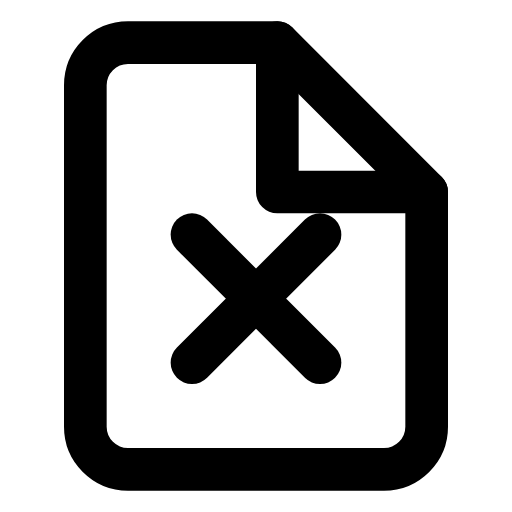
t = 0.00 s
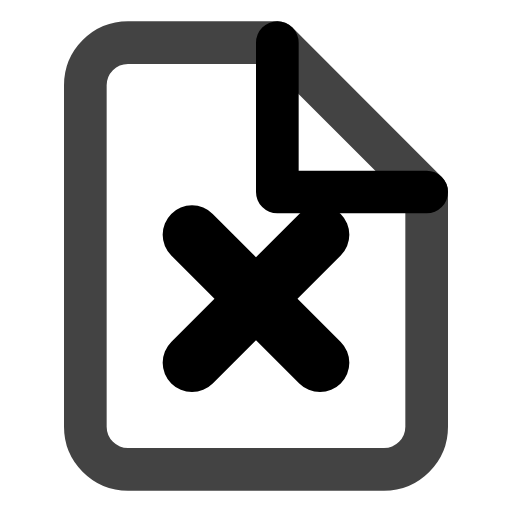
t = 0.38 s
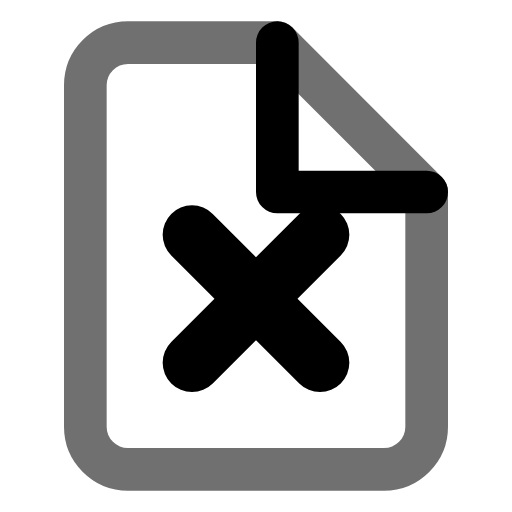
t = 0.63 s
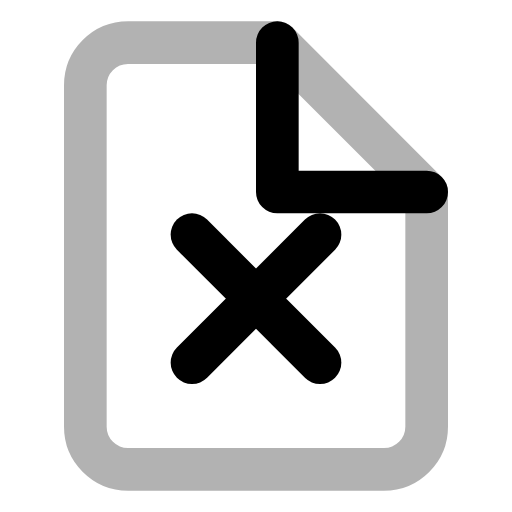
t = 1.00 s
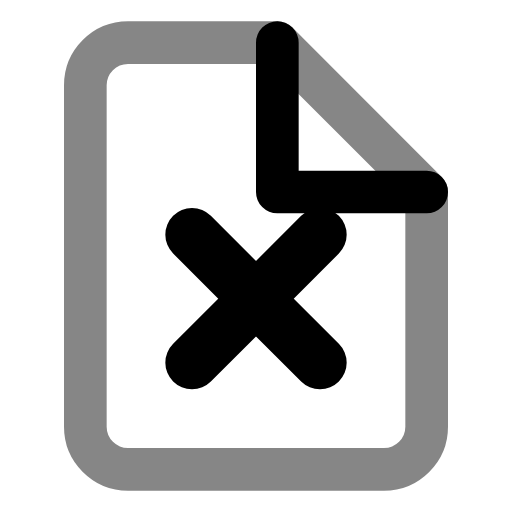
t = 1.25 s
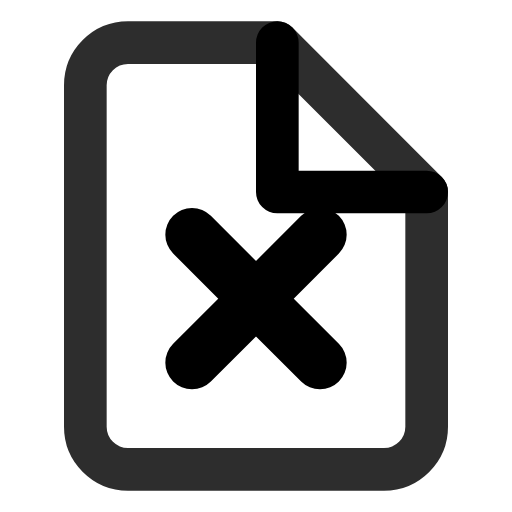
t = 1.75 s

The animated SVG that drew these frames (rendered in a browser with its animation timeline set to each time). Animation: 3 SMIL elements (animate=3); one cycle of 2.00 s, repeats indefinitely.

<svg xmlns="http://www.w3.org/2000/svg" viewBox="0 0 24 24" width="24" height="24">
  <g fill="none" stroke="currentColor" stroke-width="2" stroke-linecap="round" stroke-linejoin="round">
    <!-- Document -->
    <path d="M13 2H6a2 2 0 0 0-2 2v16c0 1.1.9 2 2 2h12c1.1 0 2-.9 2-2V9z">
      <animate attributeName="opacity" values="1;0.3;1" dur="2s" repeatCount="indefinite" />
    </path>
    <path d="M13 2v7h7"/>
    <!-- X mark -->
    <g transform="translate(12 14)">
      <line x1="-3" y1="-3" x2="3" y2="3">
        <animate attributeName="stroke-width" values="2;3;2" dur="1s" repeatCount="indefinite" />
      </line>
      <line x1="3" y1="-3" x2="-3" y2="3">
        <animate attributeName="stroke-width" values="2;3;2" dur="1s" repeatCount="indefinite" />
      </line>
    </g>
  </g>
</svg>
